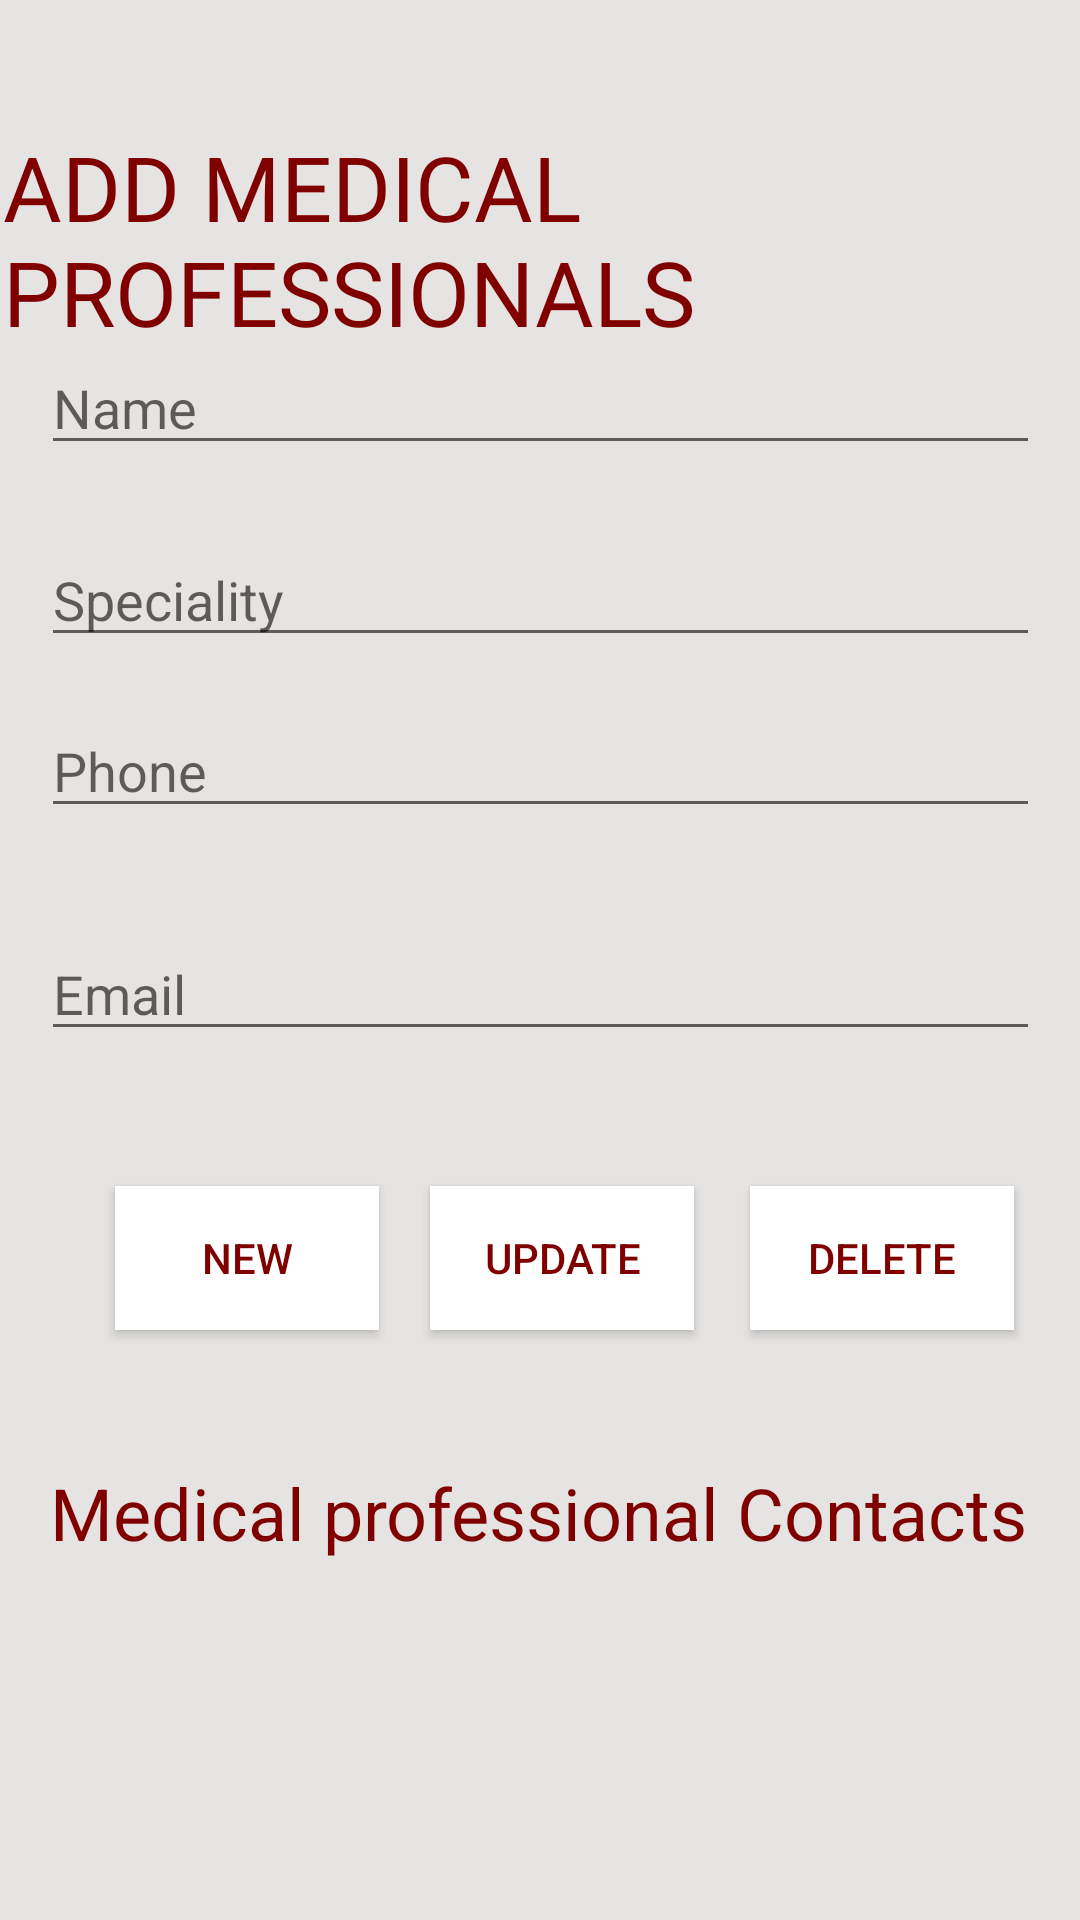

Produce the Android XML layout that renders to this screen, including the resource entries it uses.
<!-- AndroidManifest.xml: application theme AppTheme -->
<!-- res/layout/activity_main.xml -->
<?xml version="1.0" encoding="utf-8"?>
<android.support.constraint.ConstraintLayout xmlns:android="http://schemas.android.com/apk/res/android"
    xmlns:app="http://schemas.android.com/apk/res-auto"
    xmlns:tools="http://schemas.android.com/tools"
    android:layout_width="match_parent"
    android:layout_height="match_parent"
    android:background="#E5E4E2"
    tools:context="com.carol.data1.MainActivity">

    <EditText
        android:id="@+id/emailText"
        android:layout_width="333dp"
        android:layout_height="wrap_content"
        android:layout_marginLeft="8dp"
        android:layout_marginRight="8dp"
        android:layout_marginTop="33dp"
        android:ems="10"
        android:hint="Email"
        android:inputType="textPersonName"
        android:textColor="#800000"
        app:layout_constraintHorizontal_bias="0.503"
        app:layout_constraintLeft_toLeftOf="parent"
        app:layout_constraintRight_toRightOf="parent"
        app:layout_constraintTop_toBottomOf="@+id/phoneText" />

    <EditText
        android:id="@+id/phoneText"
        android:layout_width="333dp"
        android:layout_height="40dp"
        android:layout_marginLeft="8dp"
        android:layout_marginRight="8dp"
        android:layout_marginTop="17dp"
        android:ems="10"
        android:hint="Phone"
        android:inputType="textPersonName"
        android:textColor="#800000"
        app:layout_constraintHorizontal_bias="0.503"
        app:layout_constraintLeft_toLeftOf="parent"
        app:layout_constraintRight_toRightOf="parent"
        app:layout_constraintTop_toBottomOf="@+id/specialityText" />

    <EditText
        android:id="@+id/specialityText"
        android:layout_width="333dp"
        android:layout_height="40dp"
        android:layout_marginLeft="8dp"
        android:layout_marginRight="8dp"
        android:layout_marginTop="24dp"
        android:ems="10"
        android:hint="Speciality"
        android:inputType="textPersonName"
        android:textColor="#800000"
        app:layout_constraintHorizontal_bias="0.514"
        app:layout_constraintLeft_toLeftOf="parent"
        app:layout_constraintRight_toRightOf="parent"
        app:layout_constraintTop_toBottomOf="@+id/nameText" />

    <Button
        android:id="@+id/btnAdd"
        android:layout_width="wrap_content"
        android:layout_height="wrap_content"
        android:layout_marginBottom="8dp"
        android:layout_marginEnd="8dp"
        android:layout_marginLeft="8dp"
        android:layout_marginRight="8dp"
        android:layout_marginStart="8dp"
        android:layout_marginTop="32dp"
        android:background="#FFFFFF"
        android:onClick="addDoctor"
        android:text="New"
        android:textColor="#800000"
        app:layout_constraintBottom_toBottomOf="parent"
        app:layout_constraintHorizontal_bias="0.119"
        app:layout_constraintLeft_toLeftOf="parent"
        app:layout_constraintRight_toRightOf="parent"
        app:layout_constraintTop_toBottomOf="@+id/nameText"
        app:layout_constraintVertical_bias="0.525" />

    <Button
        android:id="@+id/btnUpdate"
        android:layout_width="wrap_content"
        android:layout_height="wrap_content"
        android:layout_marginBottom="8dp"
        android:layout_marginEnd="8dp"
        android:layout_marginLeft="8dp"
        android:layout_marginRight="8dp"
        android:layout_marginStart="8dp"
        android:layout_marginTop="32dp"
        android:background="#FFFFFF"
        android:onClick="updateDoctor"
        android:text="Update"
        android:textColor="#800000"
        app:layout_constraintBottom_toBottomOf="parent"
        app:layout_constraintHorizontal_bias="0.529"
        app:layout_constraintLeft_toLeftOf="parent"
        app:layout_constraintRight_toRightOf="parent"
        app:layout_constraintTop_toBottomOf="@+id/nameText"
        app:layout_constraintVertical_bias="0.525" />

    <Button
        android:id="@+id/btnDelete"
        android:layout_width="wrap_content"
        android:layout_height="wrap_content"
        android:layout_marginBottom="8dp"
        android:layout_marginEnd="8dp"
        android:layout_marginLeft="8dp"
        android:layout_marginRight="8dp"
        android:layout_marginStart="8dp"
        android:layout_marginTop="32dp"
        android:background="#FFFFFF"
        android:onClick="deleteDoctor"
        android:text="Delete"
        android:textColor="#800000"
        app:layout_constraintBottom_toBottomOf="parent"
        app:layout_constraintHorizontal_bias="0.432"
        app:layout_constraintLeft_toRightOf="@+id/btnUpdate"
        app:layout_constraintRight_toRightOf="parent"
        app:layout_constraintTop_toBottomOf="@+id/nameText"
        app:layout_constraintVertical_bias="0.525" />

    <EditText
        android:id="@+id/nameText"
        android:layout_width="333dp"
        android:layout_height="40dp"
        android:layout_marginLeft="8dp"
        android:layout_marginRight="8dp"
        android:layout_marginTop="115dp"
        android:ems="10"
        android:hint="Name"
        android:inputType="textPersonName"
        android:textColor="#800000"
        app:layout_constraintHorizontal_bias="0.503"
        app:layout_constraintLeft_toLeftOf="parent"
        app:layout_constraintRight_toRightOf="parent"
        app:layout_constraintTop_toTopOf="parent" />

    <TextView
        android:id="@+id/drDisplay"
        android:layout_width="333dp"
        android:layout_height="157dp"
        android:layout_marginBottom="8dp"
        android:layout_marginRight="0dp"
        android:layout_marginTop="40dp"
        android:textAppearance="@android:style/TextAppearance.Material.Menu"
        android:visibility="visible"
        app:layout_constraintBottom_toBottomOf="parent"
        app:layout_constraintRight_toRightOf="parent"
        app:layout_constraintTop_toBottomOf="@+id/btnUpdate"
        app:layout_constraintVertical_bias="0.461"
        android:layout_marginLeft="0dp"
        app:layout_constraintLeft_toLeftOf="parent"
        tools:layout_editor_absoluteY="367dp"
        app:layout_constraintHorizontal_bias="0.521" />

    <TextView
        android:id="@+id/docView"
        android:layout_width="wrap_content"
        android:layout_height="wrap_content"
        android:layout_marginLeft="8dp"
        android:layout_marginRight="8dp"
        android:layout_marginTop="42dp"
        android:text="ADD MEDICAL PROFESSIONALS"
        android:textAppearance="@style/TextAppearance.AppCompat.Large"
        android:textColor="#800000"
        android:textSize="30sp"
        app:layout_constraintHorizontal_bias="0.451"
        app:layout_constraintLeft_toLeftOf="parent"
        app:layout_constraintRight_toRightOf="parent"
        app:layout_constraintTop_toTopOf="parent" />

    <TextView
        android:id="@+id/docList"
        android:layout_width="327dp"
        android:layout_height="48dp"
        android:layout_marginTop="488dp"
        android:text="Medical professional Contacts"
        android:textColor="#800000"
        android:textSize="24sp"
        app:layout_constraintTop_toTopOf="parent"
        android:layout_marginLeft="8dp"
        app:layout_constraintLeft_toLeftOf="parent"
        android:layout_marginRight="8dp"
        app:layout_constraintRight_toRightOf="parent" />

</android.support.constraint.ConstraintLayout>
<!-- resources referenced by this layout -->
<resources>
  <style name="AppTheme" parent="Theme.AppCompat.Light.DarkActionBar">
          
          <item name="colorPrimary">@android:color/white</item>
          <item name="colorPrimaryDark">@color/colorPrimaryDark</item>
          <item name="colorAccent">@color/colorAccent</item>
      </style>
  <!-- not gathered from this repository: default colours our renderer supplied (Android Studio template values) -->
  <color name="colorPrimaryDark">#FF3700B3</color>
  <color name="colorAccent">#FF03DAC5</color>
</resources>
